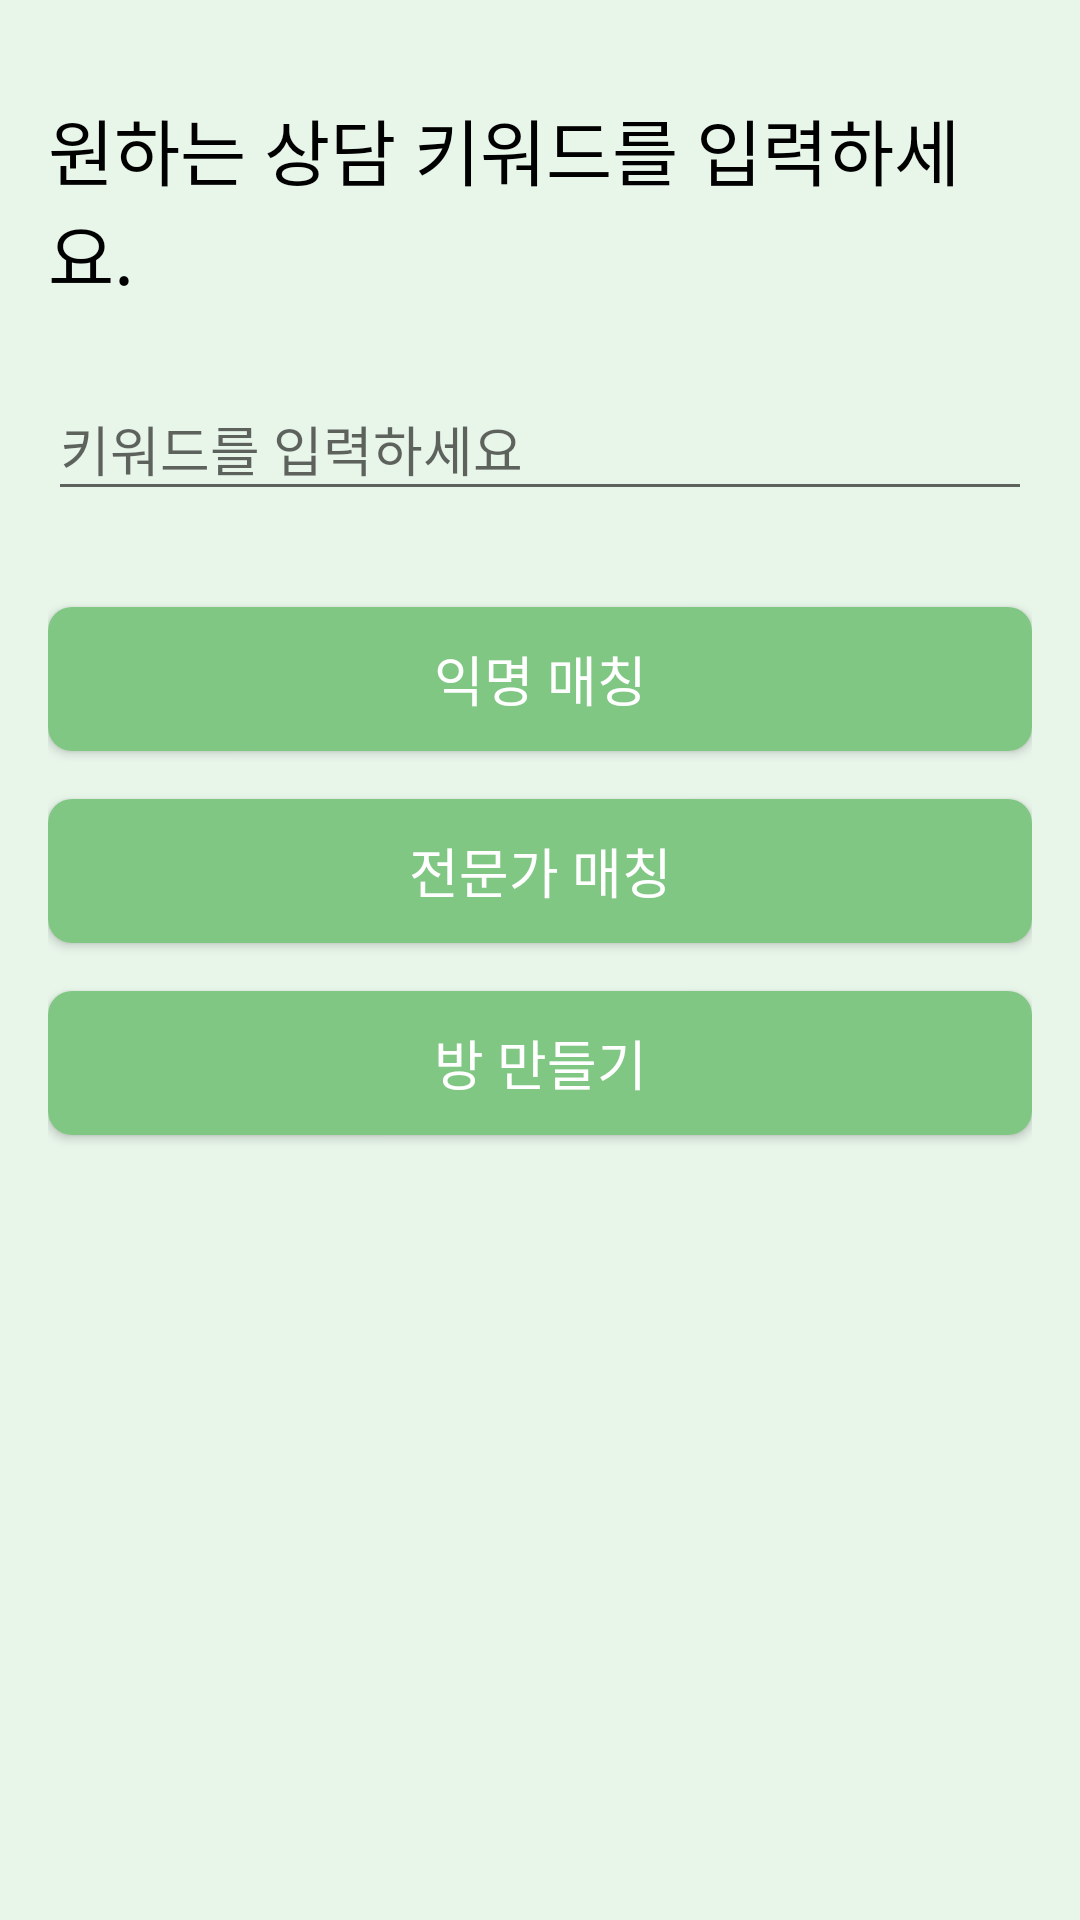

Android layout source for this screen:
<!-- AndroidManifest.xml: application theme AppTheme -->
<!-- res/layout/fragment_empty.xml -->
<?xml version="1.0" encoding="utf-8"?>
<androidx.constraintlayout.widget.ConstraintLayout xmlns:android="http://schemas.android.com/apk/res/android"
    xmlns:app="http://schemas.android.com/apk/res-auto"
    android:layout_width="match_parent"
    android:layout_height="match_parent"
    android:padding="16dp"
    android:background="#E8F5E9">

    
    <TextView
        android:id="@+id/textView"
        android:layout_width="wrap_content"
        android:layout_height="wrap_content"
        android:text="원하는 상담 키워드를 입력하세요."
        android:textSize="24sp"
        android:textColor="@android:color/black"
        app:layout_constraintTop_toTopOf="parent"
        app:layout_constraintStart_toStartOf="parent"
        app:layout_constraintEnd_toEndOf="parent"
        app:layout_constraintHorizontal_bias="0.5"
        app:layout_constraintVertical_bias="0"
        android:layout_marginTop="16dp"
        android:layout_marginBottom="16dp"/>

    
    <com.google.android.material.textfield.TextInputLayout
        android:id="@+id/textInputLayout"
        android:layout_width="0dp"
        android:layout_height="wrap_content"
        app:layout_constraintTop_toBottomOf="@+id/textView"
        app:layout_constraintStart_toStartOf="parent"
        app:layout_constraintEnd_toEndOf="parent"
        app:layout_constraintVertical_bias="0.1"
        app:layout_constraintWidth_percent="1"
        android:layout_marginTop="16dp"
        android:layout_marginBottom="16dp">

        <com.google.android.material.textfield.TextInputEditText
            android:id="@+id/textInputEditText"
            android:layout_width="match_parent"
            android:layout_height="wrap_content"
            android:hint="키워드를 입력하세요"
            android:textSize="18sp"
            android:layout_marginTop="16dp"
            android:layout_marginBottom="16dp"/>
    </com.google.android.material.textfield.TextInputLayout>

    
    <Button
        android:id="@+id/anonymousMatchingButton"
        android:layout_width="0dp"
        android:layout_height="wrap_content"
        android:text="익명 매칭"
        android:textSize="18sp"
        app:layout_constraintTop_toBottomOf="@+id/textInputLayout"
        app:layout_constraintStart_toStartOf="parent"
        app:layout_constraintEnd_toEndOf="parent"
        app:layout_constraintVertical_bias="0.2"
        app:layout_constraintWidth_percent="1"
        app:layout_constraintHorizontal_bias="0.5"
        android:background="@drawable/button_background"
        android:textColor="@android:color/white"
        android:layout_marginTop="16dp"
        android:layout_marginBottom="16dp"/>

    
    <Button
        android:id="@+id/expertMatchingButton"
        android:layout_width="0dp"
        android:layout_height="wrap_content"
        android:text="전문가 매칭"
        android:textSize="18sp"
        app:layout_constraintTop_toBottomOf="@+id/anonymousMatchingButton"
        app:layout_constraintStart_toStartOf="parent"
        app:layout_constraintEnd_toEndOf="parent"
        app:layout_constraintVertical_bias="0.3"
        app:layout_constraintWidth_percent="1"
        app:layout_constraintHorizontal_bias="0.5"
        android:background="@drawable/button_background"
        android:textColor="@android:color/white"
        android:layout_marginTop="16dp"
        android:layout_marginBottom="16dp"/>

    
    <Button
        android:id="@+id/createRoomButton"
        android:layout_width="0dp"
        android:layout_height="wrap_content"
        android:text="방 만들기"
        android:textSize="18sp"
        app:layout_constraintTop_toBottomOf="@+id/expertMatchingButton"
        app:layout_constraintStart_toStartOf="parent"
        app:layout_constraintEnd_toEndOf="parent"
        app:layout_constraintVertical_bias="0.4"
        app:layout_constraintWidth_percent="1"
        app:layout_constraintHorizontal_bias="0.5"
        android:background="@drawable/button_background"
        android:textColor="@android:color/white"
        android:layout_marginTop="16dp"
        android:layout_marginBottom="16dp"/>

    
    <LinearLayout
        android:id="@+id/container"
        android:layout_width="match_parent"
        android:layout_height="0dp"
        android:orientation="vertical"
        app:layout_constraintTop_toBottomOf="@+id/createRoomButton"
        app:layout_constraintBottom_toBottomOf="parent"
        app:layout_constraintStart_toStartOf="parent"
        app:layout_constraintEnd_toEndOf="parent"
        android:paddingTop="16dp"/>

</androidx.constraintlayout.widget.ConstraintLayout>
<!-- resources referenced by this layout -->
<resources>
  <!-- drawable button_background (drawable) -->
  <shape xmlns:android="http://schemas.android.com/apk/res/android">
      <solid android:color="#81C784"/> 
      <corners android:radius="8dp"/> 
      <padding android:left="16dp"
          android:top="8dp"
          android:right="16dp"
          android:bottom="8dp"/>
  </shape>
  <style name="AppTheme" parent="Theme.AppCompat.Light.DarkActionBar">
          
          <item name="colorPrimary">@color/colorPrimary</item>
          <item name="colorPrimaryDark">@color/colorPrimaryDark</item>
          <item name="colorAccent">@color/colorAccent</item>
      </style>
  <color name="colorPrimary">#98FB98</color>
  <color name="colorPrimaryDark">#558B2F</color>
  <color name="colorAccent">#FF4081</color>
</resources>
